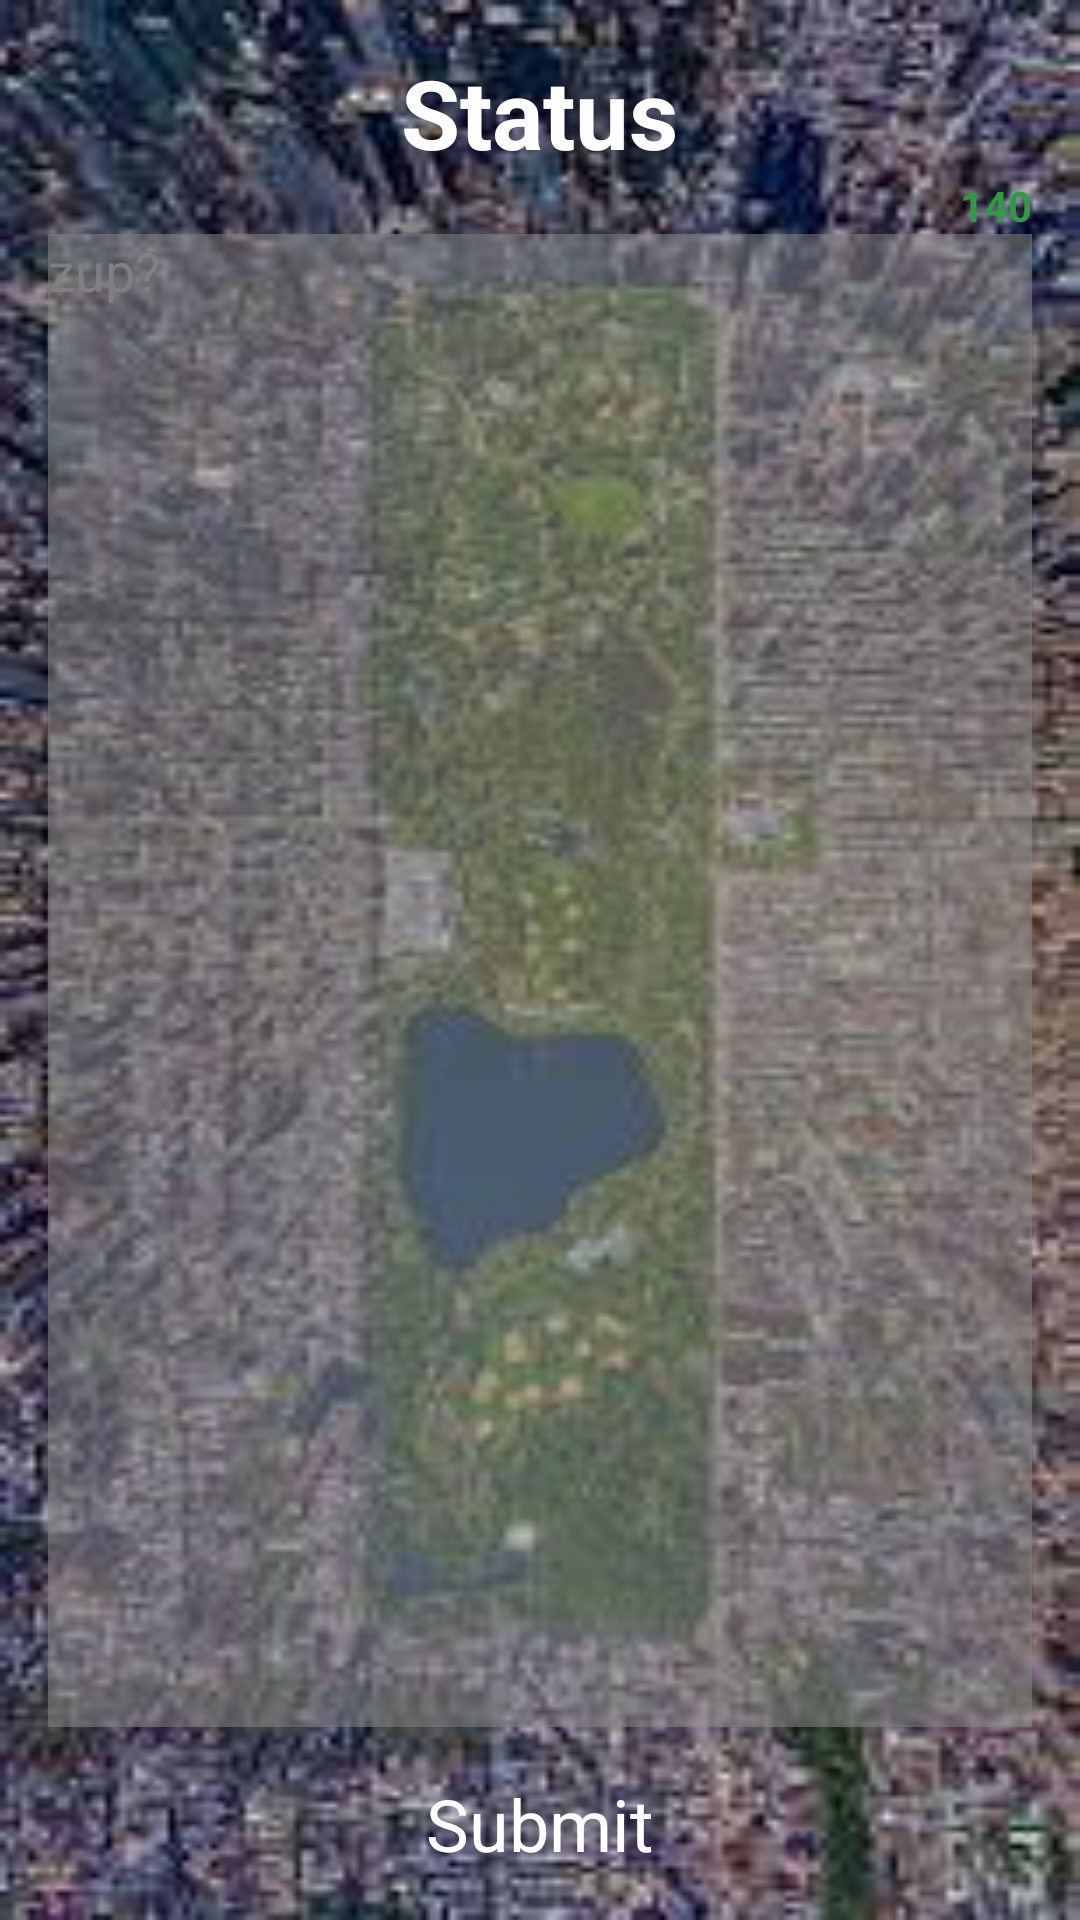

Android layout source for this screen:
<!-- AndroidManifest.xml: application theme AppTheme -->
<!-- res/layout/activity_status.xml -->
<LinearLayout xmlns:android="http://schemas.android.com/apk/res/android"
    xmlns:tools="http://schemas.android.com/tools"
    android:layout_width="match_parent"
    android:layout_height="match_parent"
    android:orientation="vertical"
    android:paddingLeft="@dimen/activity_horizontal_margin"
    android:paddingRight="@dimen/activity_horizontal_margin"
    android:paddingTop="@dimen/activity_vertical_margin"
    tools:context=".StatusActivity" >

    <TextView
        style="@style/yambaText.Large"
        android:layout_width="wrap_content"
        android:layout_height="wrap_content"
        android:layout_gravity="center_horizontal"
        android:text="@string/statusStatus"
        android:textSize="@dimen/textSizeLarge"
        android:textStyle="bold" />

    <TextView
        android:id="@+id/status_count"
        android:layout_width="wrap_content"
        android:layout_height="wrap_content"
        android:layout_gravity="right"
        android:text="@string/statusCount"
        android:textColor="@color/status_ok"
        android:textStyle="bold" />

    <EditText
        android:id="@+id/status_status"
        android:layout_width="match_parent"
        android:layout_height="0dp"
        android:layout_weight="1"
        android:background="@color/fog"
        android:gravity="top|left"
        android:hint="@string/statusHint" />

    <Button
        android:id="@+id/status_submit"
        style="@style/yambaButton"
        android:layout_width="wrap_content"
        android:layout_height="wrap_content"
        android:layout_gravity="center_horizontal"
        android:layout_margin="@dimen/activity_vertical_margin"
        android:text="@string/statusSubmit" />

</LinearLayout>
<!-- resources referenced by this layout -->
<resources>
  <color name="fog">#88888888</color>
  <color name="status_ok">#339944</color>
  <dimen name="activity_horizontal_margin">16dp</dimen>
  <dimen name="activity_vertical_margin">16dp</dimen>
  <dimen name="textSizeLarge">32sp</dimen>
  <string name="statusCount">140</string>
  <string name="statusHint">zup?</string>
  <string name="statusStatus">Status</string>
  <string name="statusSubmit">Submit</string>
  <style name="yambaButton" parent="yambaText.Medium">
          <item name="android:padding">@dimen/buttonPad</item>
          <item name="android:background">@drawable/button_background</item>
      </style>
  <style name="yambaText.Large">
          <item name="android:textSize">@dimen/textSizeLarge</item>
          <item name="android:textStyle">bold</item>
      </style>
  <style name="AppTheme" parent="AppBaseTheme">
          <item name="android:windowBackground">@drawable/background</item>
      </style>
  <style name="yambaText.Medium" parent="yambaText">
          <item name="android:textSize">@dimen/textSizeMedium</item>
      </style>
  <style name="AppBaseTheme" parent="android:Theme.Light">
          
  
      </style>
  <!-- drawable background: jpeg bitmap (drawable, 15975 bytes) -->
  <style name="yambaText" parent="android:Widget.Holo.Light.TextView">
          <item name="android:textColor">@color/white</item>
      </style>
  <dimen name="textSizeMedium">24sp</dimen>
  <color name="white">#ffffff</color>
</resources>
